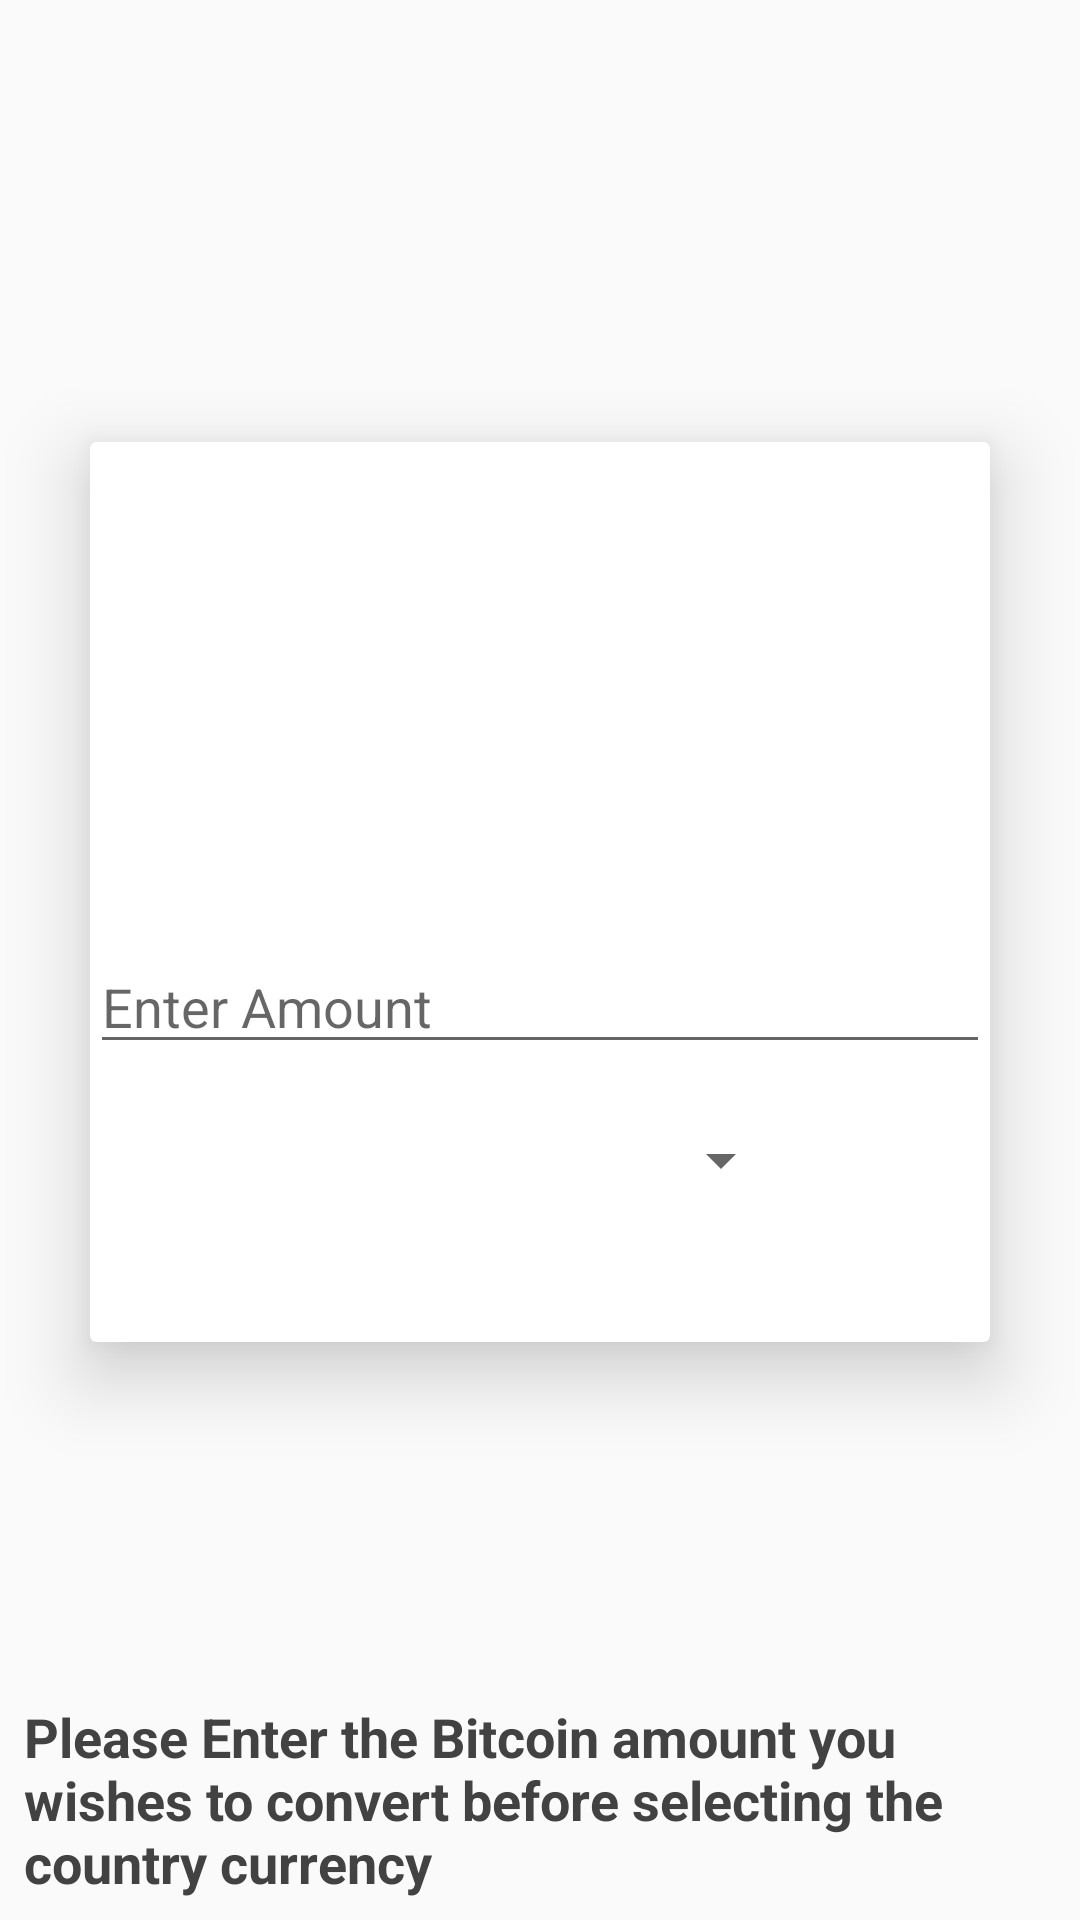

The Android layout XML behind this screen, and the referenced resources:
<!-- AndroidManifest.xml: application theme AppTheme -->
<!-- res/layout/activity_bt_user_convert.xml -->
<?xml version="1.0" encoding="utf-8"?>
<android.support.constraint.ConstraintLayout xmlns:android="http://schemas.android.com/apk/res/android"
    xmlns:app="http://schemas.android.com/apk/res-auto"
    xmlns:tools="http://schemas.android.com/tools"
    android:layout_width="match_parent"
    android:layout_height="match_parent"
    tools:context="com.example.promise.alc_cryptocompare.BtUser_Convert">

    <android.support.v7.widget.CardView
        android:layout_width="300dp"
        android:layout_height="300dp"
        android:layout_marginBottom="100dp"
        android:layout_marginLeft="8dp"
        android:layout_marginRight="8dp"
        android:layout_marginTop="8dp"
        app:cardElevation="15dp"
        app:layout_constraintBottom_toBottomOf="parent"
        app:layout_constraintLeft_toLeftOf="parent"
        app:layout_constraintRight_toRightOf="parent"
        app:layout_constraintTop_toTopOf="parent"
        app:layout_constraintVertical_bias="0.6">

        <LinearLayout
            android:layout_width="match_parent"
            android:layout_height="wrap_content"
            android:layout_gravity="center"
            android:orientation="vertical">

            <ImageView
                android:id="@+id/btc_logo"
                android:layout_width="80dp"
                android:layout_height="80dp"
                android:layout_gravity="center_horizontal"
                android:layout_marginBottom="7dp"
                android:elevation="10dp"
                android:src="@drawable/btc" />

            <LinearLayout
                android:layout_width="wrap_content"
                android:layout_height="wrap_content"
                android:orientation="horizontal">

                <ImageView
                    android:id="@+id/currency_symb"
                    android:layout_width="35dp"
                    android:layout_height="wrap_content" />

                <TextView
                    android:id="@+id/text_price"
                    android:layout_width="wrap_content"
                    android:layout_height="wrap_content"
                    android:layout_marginBottom="3dp"
                    android:layout_marginTop="4dp"
                    android:elevation="1dp"
                    android:fontFamily="sans-serif"
                    android:textColor="#000000"
                    android:textSize="25sp"
                    android:textStyle="bold"
                    android:typeface="serif" />
            </LinearLayout>


            <EditText
                android:id="@+id/amount_btc"
                android:layout_width="match_parent"
                android:layout_height="wrap_content"
                android:ems="10"
                android:hint="@string/amount_hint"
                android:inputType="numberDecimal" />


            <Spinner

                android:id="@+id/spinner"
                android:layout_width="169dp"
                android:layout_height="44dp"
                android:layout_gravity="center_horizontal"
                android:layout_marginTop="10dp"
                android:hint="Select Here"


                />
        </LinearLayout>

    </android.support.v7.widget.CardView>

    <TextView
        android:layout_width="0dp"
        android:layout_height="wrap_content"
        android:layout_marginBottom="7dp"
        android:layout_marginEnd="8dp"
        android:layout_marginLeft="8dp"
        android:layout_marginRight="8dp"
        android:layout_marginStart="8dp"
        android:layout_marginTop="8dp"
        android:text="Please Enter the Bitcoin amount you wishes to convert before selecting the country currency"
        android:textColor="@color/cardview_dark_background"
        android:textSize="18dp"
        android:textStyle="bold"
        app:layout_constraintBottom_toBottomOf="parent"
        app:layout_constraintHorizontal_bias="0.0"
        app:layout_constraintLeft_toLeftOf="parent"
        app:layout_constraintRight_toRightOf="parent"
        app:layout_constraintTop_toBottomOf="@+id/cardView"
        app:layout_constraintVertical_bias="0.894"
        tools:layout_constraintBottom_creator="1"
        tools:layout_constraintLeft_creator="1"
        tools:layout_constraintRight_creator="1" />
</android.support.constraint.ConstraintLayout>
<!-- resources referenced by this layout -->
<resources>
  <string name="amount_hint"> Enter Amount</string>
  <style name="AppTheme" parent="Theme.AppCompat.Light.DarkActionBar">
          
          <item name="colorPrimary">@color/colorPrimary</item>
          <item name="colorPrimaryDark">@color/colorPrimaryDark</item>
          <item name="colorAccent">@color/colorAccent</item>
      </style>
  <color name="colorPrimary">#fd890b</color>
  <color name="colorPrimaryDark">#c76802</color>
  <color name="colorAccent">#FF4081</color>
</resources>
